pico-8 play session: mixed d-pad (fixed 12-tick cycle), after a click and taps of 🅾, ❎, 🅾+❎, 🅾 in the second before t = 0

[t = 1 s] mixed d-pad (1.2s cycle ×~1): → ← ↑ ↓ + 🅾/❎ taps, ~1s
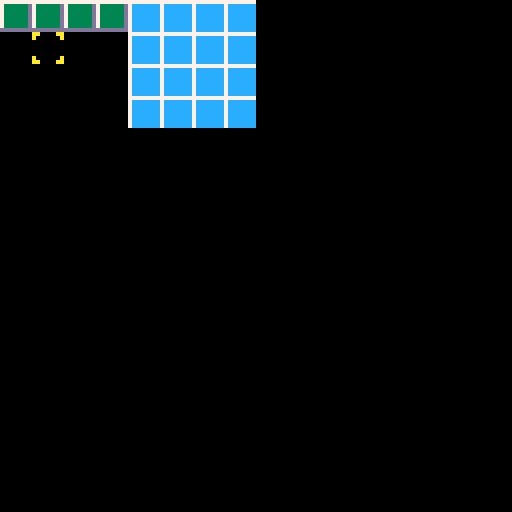
[t = 6 s] mixed d-pad (1.2s cycle ×~5): → ← ↑ ↓ + 🅾/❎ taps, ~6s
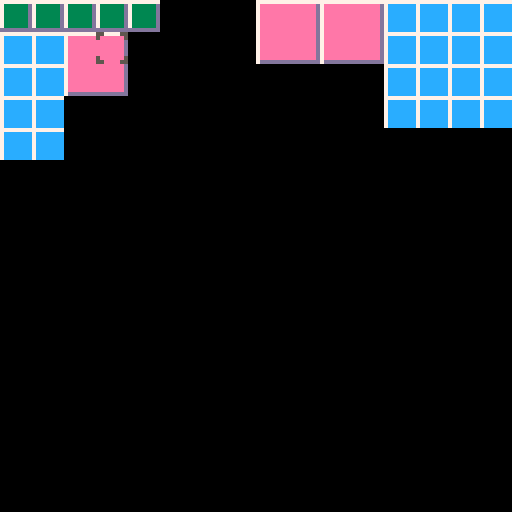

pico-8 cartridge
version 43
__lua__
-- mosaic
-- by peter gagliardi (@ptrgags)
-- 2024

-- offset for one row in the
-- sprite sheet
d_row = 16

spr_cur=d_row

-- top left corner of tiles
-- 1x1, 2x2, 4x4 respectively
-- the 1x1 tile is a single
-- tile, the others are 3x3.
--
-- each sprite has 2 flags
-- pointing the direction to
-- the top left corner
--
-- 0 - up
-- 1 - left
spr_small=1
spr_med=2
spr_large=5

flag_up=0
flag_left=1

function _init()
 frame = 0
 -- cursor is a reserved word
 cur = {x=0,y=0}
end

function _draw()
 cls()
 pal()
 
 -- draw the tiles
 map(0, 0, 0, 0, 16, 16)
 
 -- draw the cursor
 -- toggle between dark grey
 -- and yellow
 local colors = {5, 10}
 local cur_color = (frame \ 16) % 2 + 1
 pal(5, colors[cur_color])
 spr(spr_cur, 8 * cur.x, 8 * cur.y)
end

-- find what tile sizes fit
function check_fit(x, y)
	local bound=5
	
 for dx=0,3 do
  for dy=0,3 do
   -- if there's a tile here
   -- update the size bound
   local val = mget(
    x + dx,
    y + dy
   )
   if val != 0 then
    bound = min(
     bound,
     max(dx, dy)
    )
   end
  end
 end
 
 -- check which sizes fit
 local sizes = {1, 2, 4}
 if (bound <= 4) deli(sizes)
 if (bound <= 2) deli(sizes)
 return sizes
end

function fill_med(x, y)
 -- 4 corner tiles
 for i=0,1 do
  for j=0,1 do
   mset(
    x + i,
    y + j, 
    -- stride of 2 because
    -- the spritesheet is
    -- 3x3 not 2x2
    spr_med + 
     2 * (j * d_row + i)
   )
  end
 end
end

function fill_large(x, y)
 for i=0,3 do
  for j=0,3 do
   
   -- the sprite map has
   -- 3x3 tiles, so 
   -- map 0, 1, 2, 3 to
   -- 0, 1, 1, 2 for each
   -- direction to repeat
   -- the middle section
  	local row_offset = (
  	 i >> 1 + i & 1
  	)
  	local col_offset = (
  	 j >> 1 + j & 1
  	)
  
   mset(
   	x + i,
   	y + j,
   	(
   	 spr_large + 
     row_offset * d_row +
     col_offset
    )
   )
  end
 end
end

function fill_tile(x, y, size)
 if size == 1 then
  mset(x, y, spr_small)
 elseif size == 2 then
  fill_med(x, y)
 else
  fill_large(x, y)
 end
end

-- add a random tile of size
-- 1, 2, or 4 as long as it
-- fits
function add_rand_tile(x, y)
 local sizes = check_fit(x, y)
 local tile_size = rnd(sizes)
 fill_tile(x, y, tile_size)
end

-- look for an empty place in
-- the map and add a tile there
function seek_add_tile()
 -- scan over the map from 
 -- top to bottom
 for i=0,255 do
  y = i \ 16
  x = i % 16
  
  -- if the tile is empty,
  -- add a tile and stop
 	local val = mget(x, y)
 	if val == 0 then
 	 add_rand_tile(x, y)
 		return 
 	end
 end
end

function reject_tile()
  local x = cur.x
  local y = cur.y
  
  local val = mget(x, y)
  if (val == 0) return
  
  -- play "reject tile" sound
  sfx(0)
  
  -- follow the path (denoted
  -- by the sprite flags) up
  -- to the top left corner
  -- of the tile
  local flags
  local left
  local right
  repeat
  	flags = fget(mget(x, y))
 	 left = flags & flag_left
 	 up = flags & flag_up
 	 if (left != 0) x -= 1
 	 if (up != 0) y -= 1
  until flags == 0
  
  val = mget(x, y)
  local size = 1
  if val == spr_large then
   size = 4
  elseif val == spr_med then
   size = 2
  end
  
  for i=0,size-1 do
  	for j=0,size-1 do
  	 mset(x + i, y + j, 0)
  	end
  end
end

function _update()
 if frame % 10 == 0 then
  seek_add_tile()
 end
 
 -- move the cursor around
 if (btnp(⬅️)) cur.x -= 1
 if (btnp(➡️)) cur.x += 1
 if (btnp(⬆️)) cur.y -= 1
 if (btnp(⬇️)) cur.y += 1
 
 -- clamp to boundary
 cur.x = mid(0, cur.x, 15)
 cur.y = mid(0, cur.y, 15)
 
 if (btnp(❎)) reject_tile()
 
 frame += 1
end
__gfx__
00000000777777777777777777777777777777777777777777777777777777770000000000000000000000000000000000000000000000000000000000000000
000000007333333d7eeeeeeeeeeeeeeeeeeeeeed7ccccccccccccccccccccccd0000000000000000000000000000000000000000000000000000000000000000
007007007333333d7eeeeeeeeeeeeeeeeeeeeeed7ccccccccccccccccccccccd0000000000000000000000000000000000000000000000000000000000000000
000770007333333d7eeeeeeeeeeeeeeeeeeeeeed7ccccccccccccccccccccccd0000000000000000000000000000000000000000000000000000000000000000
000770007333333d7eeeeeeeeeeeeeeeeeeeeeed7ccccccccccccccccccccccd0000000000000000000000000000000000000000000000000000000000000000
007007007333333d7eeeeeeeeeeeeeeeeeeeeeed7ccccccccccccccccccccccd0000000000000000000000000000000000000000000000000000000000000000
000000007333333d7eeeeeeeeeeeeeeeeeeeeeed7ccccccccccccccccccccccd0000000000000000000000000000000000000000000000000000000000000000
00000000dddddddd7eeeeeeeeeeeeeeeeeeeeeed7ccccccccccccccccccccccd0000000000000000000000000000000000000000000000000000000000000000
55000055000000007eeeeeeeeeeeeeeeeeeeeeed7ccccccccccccccccccccccd0000000000000000000000000000000000000000000000000000000000000000
50000005000000007eeeeeeeeeeeeeeeeeeeeeed7ccccccccccccccccccccccd0000000000000000000000000000000000000000000000000000000000000000
00000000000000007eeeeeeeeeeeeeeeeeeeeeed7ccccccccccccccccccccccd0000000000000000000000000000000000000000000000000000000000000000
00000000000000007eeeeeeeeeeeeeeeeeeeeeed7ccccccccccccccccccccccd0000000000000000000000000000000000000000000000000000000000000000
00000000000000007eeeeeeeeeeeeeeeeeeeeeed7ccccccccccccccccccccccd0000000000000000000000000000000000000000000000000000000000000000
00000000000000007eeeeeeeeeeeeeeeeeeeeeed7ccccccccccccccccccccccd0000000000000000000000000000000000000000000000000000000000000000
50000005000000007eeeeeeeeeeeeeeeeeeeeeed7ccccccccccccccccccccccd0000000000000000000000000000000000000000000000000000000000000000
55000055000000007eeeeeeeeeeeeeeeeeeeeeed7ccccccccccccccccccccccd0000000000000000000000000000000000000000000000000000000000000000
00000000000000007eeeeeeeeeeeeeeeeeeeeeed7ccccccccccccccccccccccd0000000000000000000000000000000000000000000000000000000000000000
00000000000000007eeeeeeeeeeeeeeeeeeeeeed7ccccccccccccccccccccccd0000000000000000000000000000000000000000000000000000000000000000
00000000000000007eeeeeeeeeeeeeeeeeeeeeed7ccccccccccccccccccccccd0000000000000000000000000000000000000000000000000000000000000000
00000000000000007eeeeeeeeeeeeeeeeeeeeeed7ccccccccccccccccccccccd0000000000000000000000000000000000000000000000000000000000000000
00000000000000007eeeeeeeeeeeeeeeeeeeeeed7ccccccccccccccccccccccd0000000000000000000000000000000000000000000000000000000000000000
00000000000000007eeeeeeeeeeeeeeeeeeeeeed7ccccccccccccccccccccccd0000000000000000000000000000000000000000000000000000000000000000
00000000000000007eeeeeeeeeeeeeeeeeeeeeed7ccccccccccccccccccccccd0000000000000000000000000000000000000000000000000000000000000000
00000000000000007ddddddddddddddddddddddd7ddddddddddddddddddddddd0000000000000000000000000000000000000000000000000000000000000000
__gff__
0000000202000202000000000000000000000103030103030000000000000000000001030301030300000000000000000000000000000000000000000000000000000000000000000000000000000000000000000000000000000000000000000000000000000000000000000000000000000000000000000000000000000000
0000000000000000000000000000000000000000000000000000000000000000000000000000000000000000000000000000000000000000000000000000000000000000000000000000000000000000000000000000000000000000000000000000000000000000000000000000000000000000000000000000000000000000
